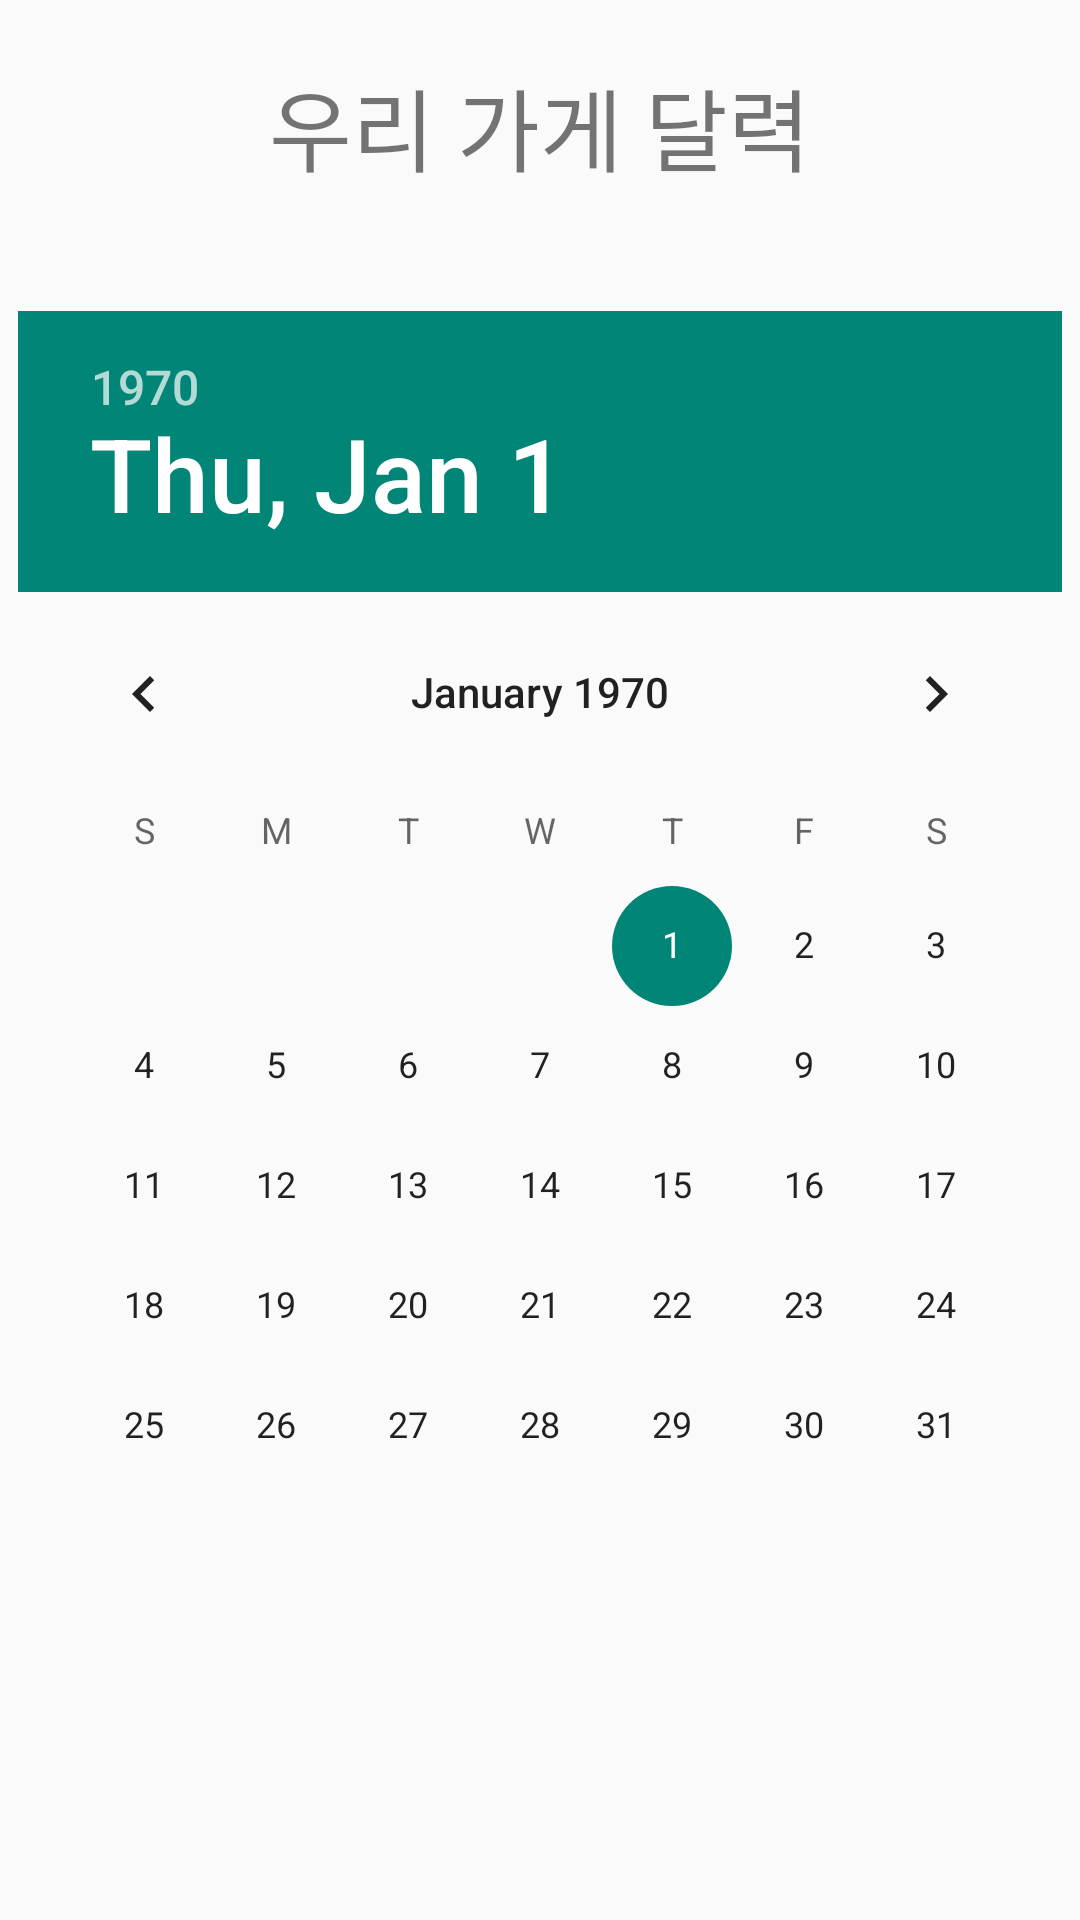

Here is an Android app screen rendered from its layout file. Give the layout XML and the strings, colors and styles it references.
<!-- AndroidManifest.xml: application theme Theme.Albastack -->
<!-- res/layout/fragment_home.xml -->
<?xml version="1.0" encoding="utf-8"?>
<FrameLayout xmlns:android="http://schemas.android.com/apk/res/android"
    xmlns:tools="http://schemas.android.com/tools"
    android:layout_width="match_parent"
    android:layout_height="match_parent"
    tools:context=".HomeFragment">

    <ScrollView
        android:layout_width="match_parent"
        android:layout_height="match_parent">

        <LinearLayout
            android:layout_width="match_parent"
            android:layout_height="match_parent"
            android:orientation="vertical"
            android:gravity="center">

            <TextView
                android:id="@+id/calendar_store_name"
                android:layout_width="wrap_content"
                android:layout_height="wrap_content"
                android:layout_marginTop="20dp"
                android:text="우리 가게 달력"
                android:textSize="30sp"
                android:fontFamily="@font/bmhannaprop" />

            <DatePicker
                android:id="@+id/store_datePicker"
                android:layout_width="wrap_content"
                android:layout_height="wrap_content"
                android:layout_centerHorizontal="true"
                android:layout_marginTop="40dp"
                android:calendarViewShown="true"
                android:datePickerMode="calendar" />

        </LinearLayout>

    </ScrollView>

</FrameLayout>
<!-- resources referenced by this layout -->
<resources>
  <style name="Theme.Albastack" parent="Base.Theme.Albastack" />
  <style name="Base.Theme.Albastack" parent="Theme.AppCompat.DayNight.NoActionBar">
          
          
      </style>
</resources>
